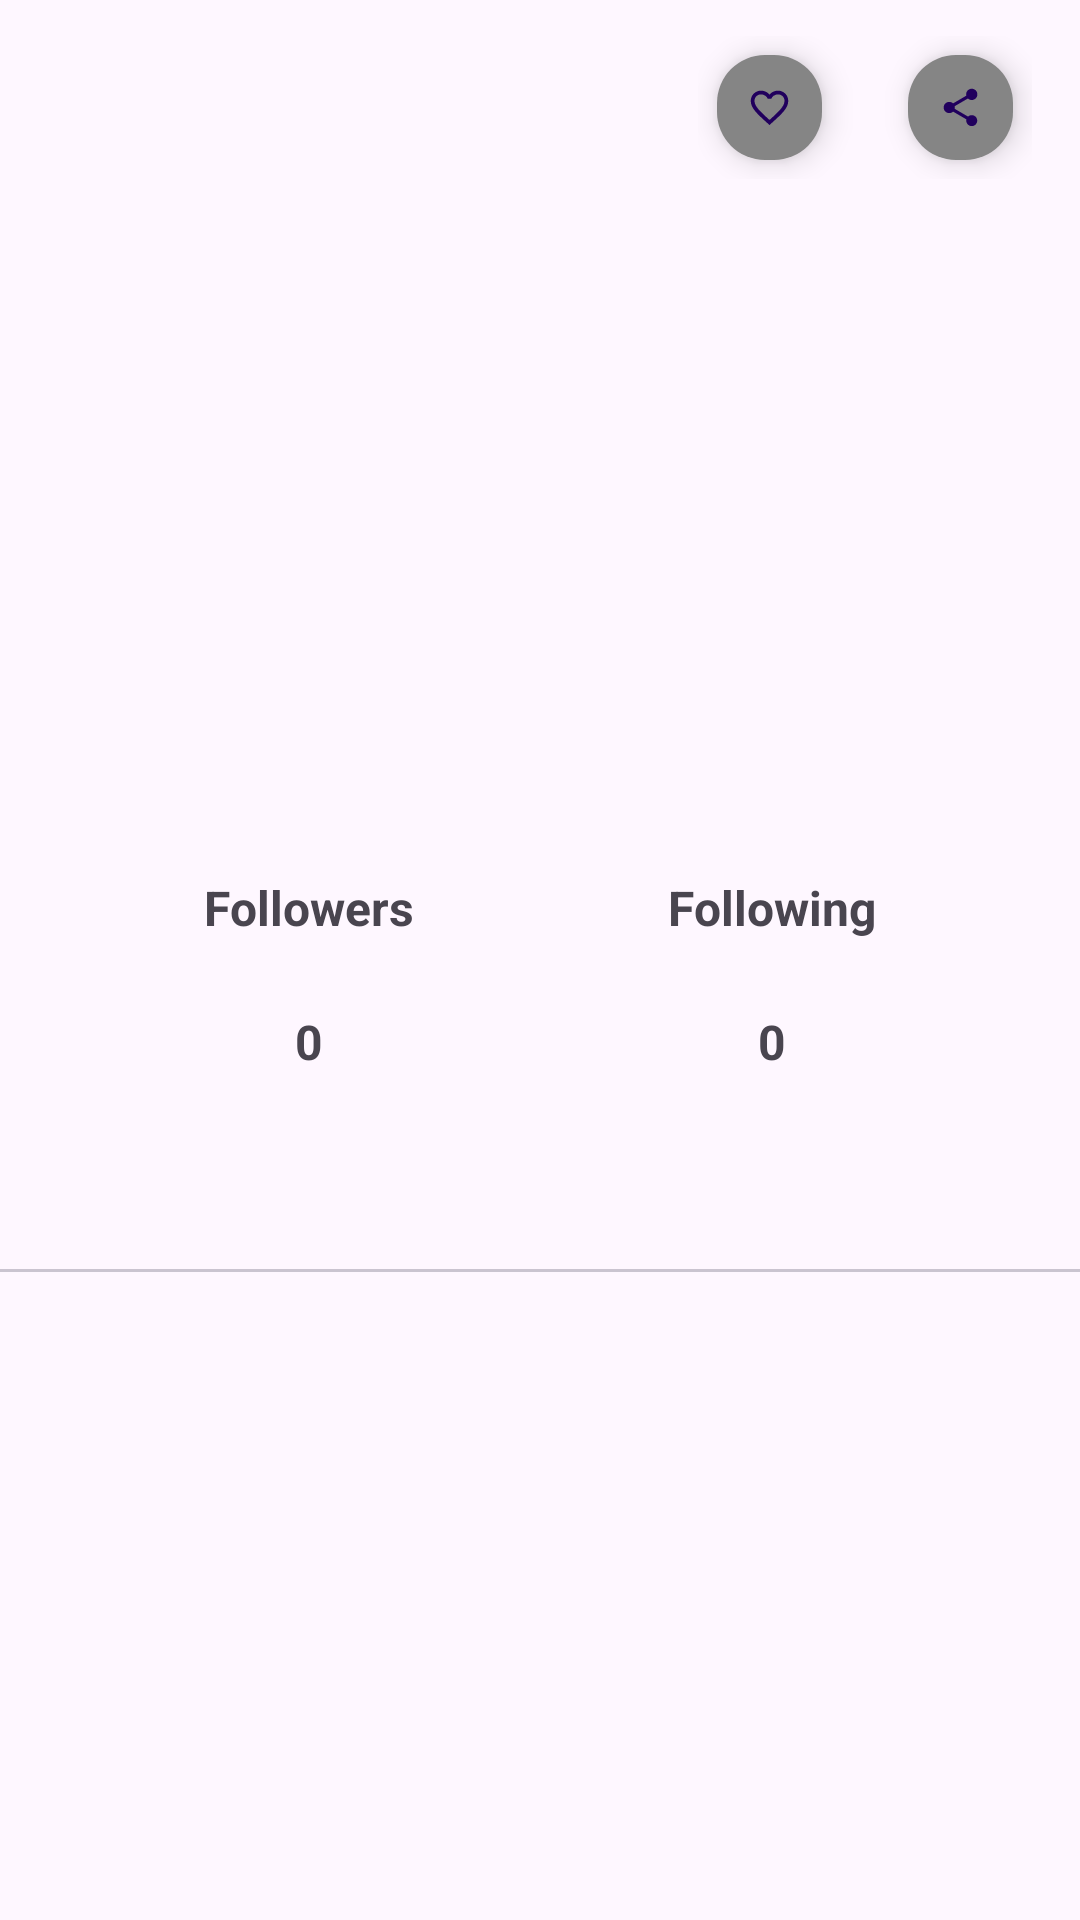

Produce the Android XML layout that renders to this screen, including the resource entries it uses.
<!-- AndroidManifest.xml: application theme Theme.UserGitHub -->
<!-- res/layout/activity_detail.xml -->
<?xml version="1.0" encoding="utf-8"?>
<androidx.constraintlayout.widget.ConstraintLayout
    xmlns:android="http://schemas.android.com/apk/res/android"
    xmlns:app="http://schemas.android.com/apk/res-auto"
    xmlns:tools="http://schemas.android.com/tools"
    android:layout_width="match_parent"
    android:layout_height="match_parent"
    tools:context=".ui.main.DetailActivity">

    <ScrollView
        android:id="@+id/scrollView2"
        android:layout_width="0dp"
        android:layout_height="0dp"
        android:fillViewport="true"
        app:layout_constraintBottom_toBottomOf="parent"
        app:layout_constraintEnd_toEndOf="parent"
        app:layout_constraintHorizontal_bias="1.0"
        app:layout_constraintStart_toStartOf="parent"
        app:layout_constraintTop_toTopOf="parent"
        app:layout_constraintVertical_bias="1.0">

        <LinearLayout
            android:layout_width="match_parent"
            android:layout_height="wrap_content"
            android:orientation="vertical">

            <LinearLayout
                android:layout_width="wrap_content"
                android:layout_height="wrap_content"
                android:orientation="horizontal"
                android:layout_gravity="end"
                android:layout_marginTop="12dp"
                android:layout_marginEnd="16dp"
                app:layout_constraintTop_toTopOf="parent"
                app:layout_constraintEnd_toEndOf="parent">

                <com.google.android.material.floatingactionbutton.FloatingActionButton
                    android:id="@+id/favorite_button"
                    android:layout_width="wrap_content"
                    android:layout_height="wrap_content"
                    android:contentDescription="@string/fav_list"
                    app:fabCustomSize="35dp"
                    app:fabSize="mini"
                    app:maxImageSize="15dp"
                    android:backgroundTint="@color/white_blue"
                    app:srcCompat="@drawable/icon_outline_fav" />

                <com.google.android.material.floatingactionbutton.FloatingActionButton
                    android:id="@+id/share_button"
                    android:layout_width="wrap_content"
                    android:layout_height="wrap_content"
                    android:layout_marginStart="16dp"
                    android:contentDescription="@string/share_button"
                    app:fabCustomSize="35dp"
                    app:fabSize="mini"
                    app:maxImageSize="15dp"
                    android:backgroundTint="@color/white_blue"
                    app:srcCompat="@drawable/icon_share" />
            </LinearLayout>


            <ImageView
                android:id="@+id/iv_profile"
                android:layout_width="100dp"
                android:layout_height="100dp"
                android:layout_marginTop="40dp"
                android:layout_gravity="center"
                tools:src="@tools:sample/backgrounds/scenic"
                app:layout_constraintEnd_toEndOf="parent"
                app:layout_constraintStart_toStartOf="parent"
                app:layout_constraintTop_toTopOf="parent"
                android:contentDescription="@string/photo_profile" />

            <TextView
                android:id="@+id/tv_name"
                android:layout_gravity="center"
                android:layout_width="wrap_content"
                android:layout_height="wrap_content"
                android:layout_marginTop="8dp"
                app:layout_constraintEnd_toEndOf="parent"
                app:layout_constraintStart_toStartOf="parent"
                app:layout_constraintTop_toBottomOf="@+id/iv_profile"
                android:textSize="23sp"
                android:textStyle="bold"
                tools:text="@string/full_name" />

            <TextView
                android:id="@+id/tv_username"
                android:layout_width="wrap_content"
                android:layout_height="wrap_content"
                android:layout_gravity="center"
                android:layout_marginTop="8dp"
                tools:text="@string/your_username"
                android:textSize="15sp"
                app:layout_constraintTop_toBottomOf="@+id/tv_name"
                app:layout_constraintStart_toStartOf="parent"
                app:layout_constraintEnd_toEndOf="parent" />

            <TableLayout
                android:id="@+id/tableLayout"
                android:layout_width="match_parent"
                android:layout_height="wrap_content"
                android:paddingStart="53dp"
                android:paddingEnd="53dp"
                android:paddingBottom="10dp"
                android:paddingTop="10dp"
                android:stretchColumns="1,3">

                <TableRow>

                    <TextView
                        android:id="@+id/userfollowers"
                        android:layout_height="match_parent"
                        android:layout_column="0"
                        android:padding="15dp"
                        android:text="@string/followers"
                        android:textSize="16sp"
                        android:textStyle="bold" />

                    <TextView
                        android:id="@+id/userfollowing"
                        android:padding="15dp"
                        android:text="@string/following"
                        android:textSize="16sp"
                        android:textStyle="bold"
                        android:layout_column="2" />

                </TableRow>

                <TableRow>

                    <TextView
                        android:id="@+id/tv_followersTotal"
                        android:layout_width="14dp"
                        android:layout_column="0"
                        android:layout_gravity="center"
                        android:padding="8dp"
                        android:text="@string/no_folls"
                        android:textSize="16sp"
                        android:textStyle="bold" />

                    <TextView
                        android:id="@+id/tv_followingTotal"
                        android:padding="8dp"
                        android:text="@string/no_folls"
                        android:layout_gravity="center"
                        android:textSize="16sp"
                        android:textStyle="bold"
                        android:layout_column="2" />

                </TableRow>

            </TableLayout>


            <com.google.android.material.tabs.TabLayout
                android:id="@+id/follsTabLayout"
                android:layout_width="match_parent"
                android:layout_height="wrap_content"
                android:layout_marginBottom="6dp"
                app:layout_constraintBottom_toBottomOf="parent"
                app:layout_constraintEnd_toEndOf="parent"
                app:layout_constraintStart_toStartOf="parent"
                app:layout_constraintTop_toBottomOf="@+id/tableLayout"
                />

            <androidx.constraintlayout.widget.ConstraintLayout
                android:layout_width="match_parent"
                android:layout_height="match_parent"
                app:layout_constraintTop_toBottomOf="@id/follsTabLayout">

            <androidx.constraintlayout.widget.Guideline
                android:id="@+id/guideline"
                android:layout_width="wrap_content"
                android:layout_height="wrap_content"
                android:orientation="horizontal"
                app:layout_constraintGuide_percent="0.999"/>

            <androidx.viewpager2.widget.ViewPager2
                android:id="@+id/viewPager"
                android:layout_width="match_parent"
                android:layout_height="0dp"
                app:layout_constraintTop_toTopOf="parent"
                app:layout_constraintBottom_toTopOf="@id/guideline"/>
            </androidx.constraintlayout.widget.ConstraintLayout>
        </LinearLayout>
    </ScrollView>

</androidx.constraintlayout.widget.ConstraintLayout>
<!-- resources referenced by this layout -->
<resources>
  <color name="white_blue">#858585</color>
  <!-- drawable icon_outline_fav (drawable) -->
  <vector android:height="24dp" android:tint="@color/white_blue"
      android:viewportHeight="24" android:viewportWidth="24"
      android:width="24dp" xmlns:android="http://schemas.android.com/apk/res/android">
      <path android:fillColor="@android:color/white" android:pathData="M16.5,3c-1.74,0 -3.41,0.81 -4.5,2.09C10.91,3.81 9.24,3 7.5,3 4.42,3 2,5.42 2,8.5c0,3.78 3.4,6.86 8.55,11.54L12,21.35l1.45,-1.32C18.6,15.36 22,12.28 22,8.5 22,5.42 19.58,3 16.5,3zM12.1,18.55l-0.1,0.1 -0.1,-0.1C7.14,14.24 4,11.39 4,8.5 4,6.5 5.5,5 7.5,5c1.54,0 3.04,0.99 3.57,2.36h1.87C13.46,5.99 14.96,5 16.5,5c2,0 3.5,1.5 3.5,3.5 0,2.89 -3.14,5.74 -7.9,10.05z"/>
  </vector>
  <!-- drawable icon_share (drawable) -->
  <vector android:height="24dp" android:tint="@color/white_blue"
      android:viewportHeight="24" android:viewportWidth="24"
      android:width="24dp" xmlns:android="http://schemas.android.com/apk/res/android">
      <path android:fillColor="@android:color/white" android:pathData="M18,16.08c-0.76,0 -1.44,0.3 -1.96,0.77L8.91,12.7c0.05,-0.23 0.09,-0.46 0.09,-0.7s-0.04,-0.47 -0.09,-0.7l7.05,-4.11c0.54,0.5 1.25,0.81 2.04,0.81 1.66,0 3,-1.34 3,-3s-1.34,-3 -3,-3 -3,1.34 -3,3c0,0.24 0.04,0.47 0.09,0.7L8.04,9.81C7.5,9.31 6.79,9 6,9c-1.66,0 -3,1.34 -3,3s1.34,3 3,3c0.79,0 1.5,-0.31 2.04,-0.81l7.12,4.16c-0.05,0.21 -0.08,0.43 -0.08,0.65 0,1.61 1.31,2.92 2.92,2.92 1.61,0 2.92,-1.31 2.92,-2.92s-1.31,-2.92 -2.92,-2.92z"/>
  </vector>
  <string name="fav_list">favorite list</string>
  <string name="followers">Followers</string>
  <string name="following">Following</string>
  <string name="full_name">Full Name</string>
  <string name="no_folls">0</string>
  <string name="photo_profile">photoPorfile</string>
  <string name="share_button">share</string>
  <string name="your_username">Your Username</string>
  <style name="Theme.UserGitHub" parent="Base.Theme.UserGitHub" />
  <style name="Base.Theme.UserGitHub" parent="Theme.Material3.DayNight.NoActionBar">
      </style>
</resources>
